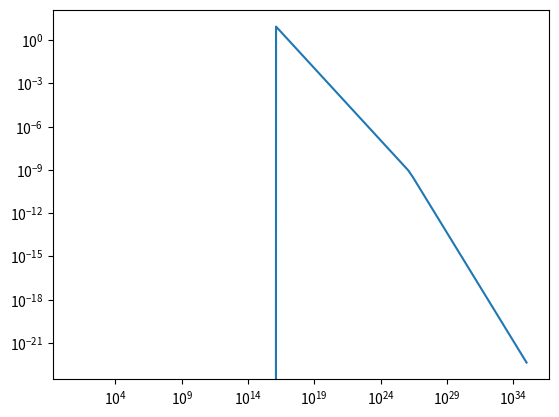

Source code (Python):
# -*- coding: utf-8 -*-
"""
Created on Fri Aug 21 02:14:53 2020

[redacted]
"""

import numpy as np
import matplotlib.pyplot as plt

e=1.60217662e-19 #Charge of an electron
m_e=9.10938356e-31#Mass of an electron
m_p=1.6726219e-27#mass of a proton
c=299792458.#velocity of light
epsilon_0= 8.854187817e-12 #Pemitivity of vaccum

sig_T=6.6524587158e-29

E_N=1#Energy of supernova explsion
n_N=1
n_p=1#
n_e=1
epsilon_B=1
n_1=1
Y=1
p=3


def calc_GAMMA(t,E,n):
    GAMMA= 260*np.power(E,1/8)*np.power(n,-1/8)*np.power(t,-3/8)
    return GAMMA

def calc_R(t,E,n):
    Rt=3.2e6*np.power(E,1/4)*np.power(n,-1/4)*np.power(t,1/4)
    return Rt

def calc_B(GAMMA):
    B=(8*np.pi)*epsilon_B*4*np.power(GAMMA,2)*n_1*m_p*(c**2)
    return np.sqrt(B)

def calc_freq(GAMMA,gamma,B):
    B_GAMMA=calc_B(GAMMA)
    freq=(3/np.pi)*GAMMA*np.power(gamma,2)*e*B_GAMMA/(m_e*c)
    return freq

def calc_gamma_m(GAMMA,p):
    # if p>2:
    #     g= (p-2)/(p-1)
    # else:
    #     g= (p-2)/(p-1)
    g= (p-2)/(p-1)
    
    gamma_m=g*(GAMMA-1)*((m_p/m_e))*((n_p/n_e))
    return gamma_m

def calc_gamma_c(t,GAMMA):
    B=calc_B(GAMMA)
    gamma_c=6*np.pi*m_e*c/(sig_T*((B)**2)*t*(1+Y))
    return gamma_c
    
    
def f1(freq,freq_c,freq_m,F_0):
        return F_0*np.power(freq_c/freq_m,-(p-1)/2)*np.power(freq/freq_c,-(p)/2)
def f2(freq,freq_c,freq_m,F_0):
    return F_0*np.power(freq/freq_m,-(p-1)/2)        

def calc_flux(t,freqs,F_0):
    GAMMA=calc_GAMMA(t,E_N,n_N)
    gamma_m=calc_gamma_m(GAMMA,p)
    gamma_c=calc_gamma_c(t,GAMMA)
    B=calc_B(GAMMA)
    freq_m=calc_freq(GAMMA,gamma_m,B)
    freq_c=calc_freq(GAMMA,gamma_c,B)

    F=[]
    for f_c,f_m in zip(freq_c,freq_m):
        mask1=freqs>f_c
        mask2= (f_m<freqs) & (freqs<f_c)
        mask3= freqs<f_m
        temp1=f1(freqs[mask1],f_c,f_m,F_0)
        temp2=f2(freqs[mask2],f_c,f_m,F_0)
        temp3=np.zeros(len(freqs[mask3]))
        F.append(np.concatenate((temp3,temp2,temp1)) )
        
    
    return(gamma_m,gamma_c,GAMMA,B,freq_m,freq_c,np.array(F))
    # freqs=np.logspace(1,20)
    # F=[]
    # f_0=10
    
    

t=np.linspace(1e-3,1e-1)
freqs=np.logspace(1,35,100)
(gamma_m,gamma_c,GAMMA,B,freq_m,freq_c,F)= calc_flux(t,freqs,10)

plt.loglog(freqs,F[40,:])
    
    
    